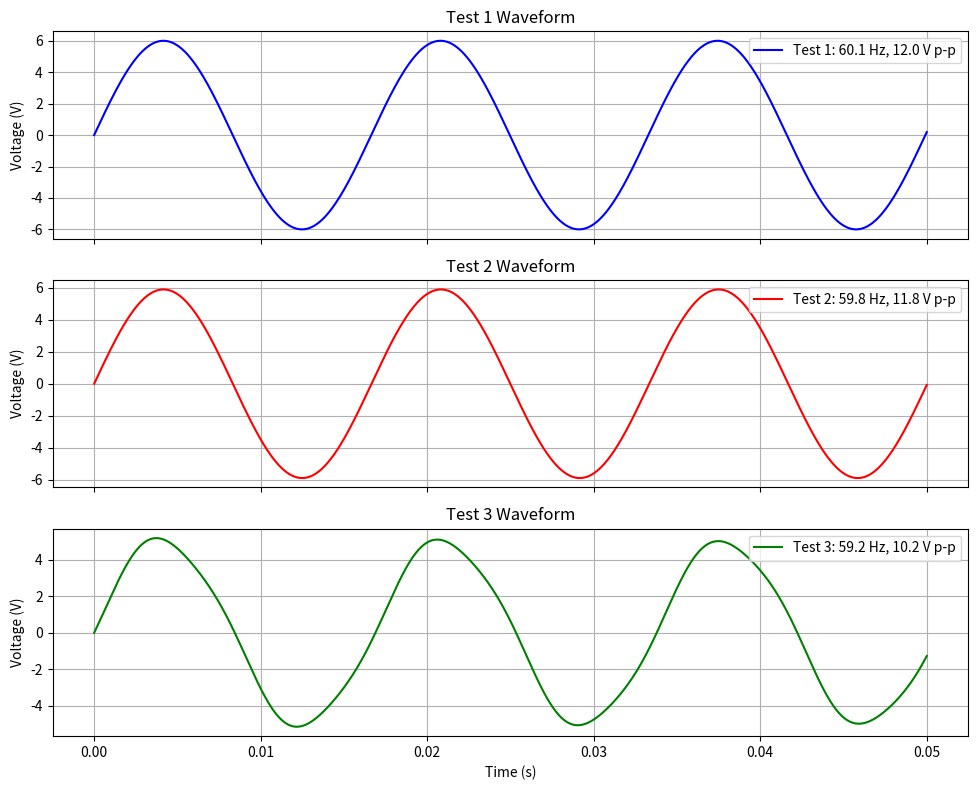

This chart was generated by the following Python code:
import matplotlib.pyplot as plt
import numpy as np

# Define time axis: 0 to 0.05 seconds
t = np.linspace(0, 0.05, 1000)

# Define waveforms for each test
# Test 1: 60.1 Hz, 12V peak-to-peak
v1 = 6 * np.sin(2 * np.pi * 60.1 * t)

# Test 2: 59.8 Hz, 11.8V peak-to-peak + slight jitter (simulated with phase mod)
v2 = 5.9 * np.sin(2 * np.pi * 59.8 * t + 0.05 * np.sin(2 * np.pi * 5 * t))

# Test 3: 59.2 Hz, 10.2V peak-to-peak + more distortion (simulated with amplitude mod)
v3 = (5.1 + 0.5 * np.sin(2 * np.pi * 120 * t)) * np.sin(2 * np.pi * 59.2 * t)

# Create subplots
fig, axs = plt.subplots(3, 1, figsize=(10, 8), sharex=True)

# Plot each waveform with colors and updated label positions
axs[0].plot(t, v1, color='blue', label='Test 1: 60.1 Hz, 12.0 V p-p')
axs[1].plot(t, v2, color='red', label='Test 2: 59.8 Hz, 11.8 V p-p')
axs[2].plot(t, v3, color='green', label='Test 3: 59.2 Hz, 10.2 V p-p')

# Titles and labels
axs[0].set_title('Test 1 Waveform')
axs[1].set_title('Test 2 Waveform')
axs[2].set_title('Test 3 Waveform')
for ax in axs:
    ax.set_ylabel('Voltage (V)')
    ax.grid(True)
    ax.legend(loc='upper right')

axs[2].set_xlabel('Time (s)')

plt.tight_layout()
plt.show()